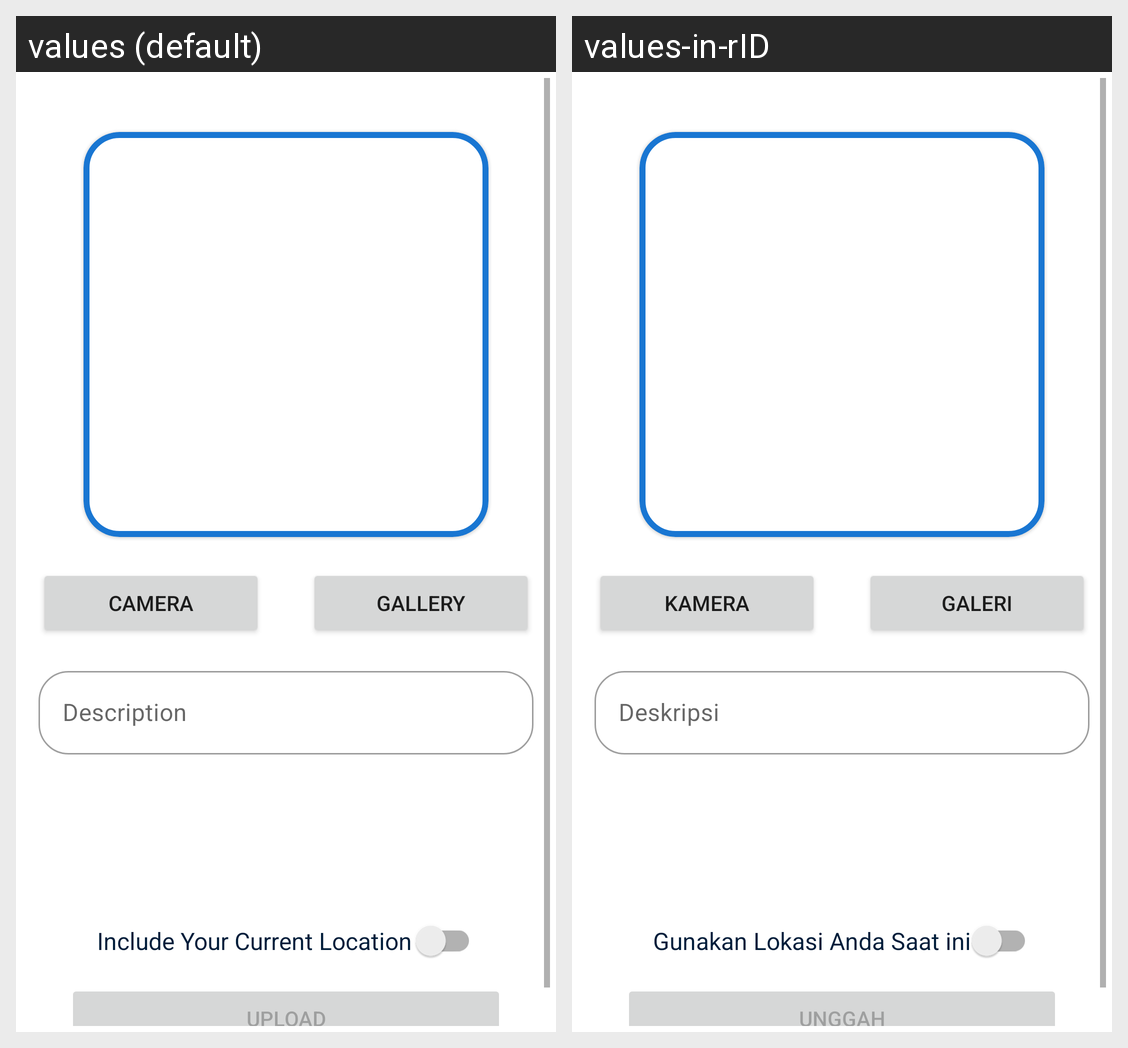

This grid shows one Android layout under two languages. Give, for every string resource on the screen, its name, the default text and each shown locale's text.
Android screen res/layout/activity_new_story.xml rendered under 2 locales, left to right: values (default), values-in-rID. Device: Nexus 5 (rendered at 1080×1920; each locale shown at half size, 540×960, under a caption strip naming it); theme Theme.MySubmission2.
Strings drawn on this screen, with the default value and each locale's value (text and hints the layout hard-codes, and strings that could not be matched under every locale, appear in the picture but are not listed):

camera_x
  values: Camera
  values-in-rID: Kamera

gallery
  values: Gallery
  values-in-rID: Galeri

description
  values: Description
  values-in-rID: Deskripsi

include_location
  values: Include Your Current Location
  values-in-rID: Gunakan Lokasi Anda Saat ini

upload
  values: Upload
  values-in-rID: Unggah
